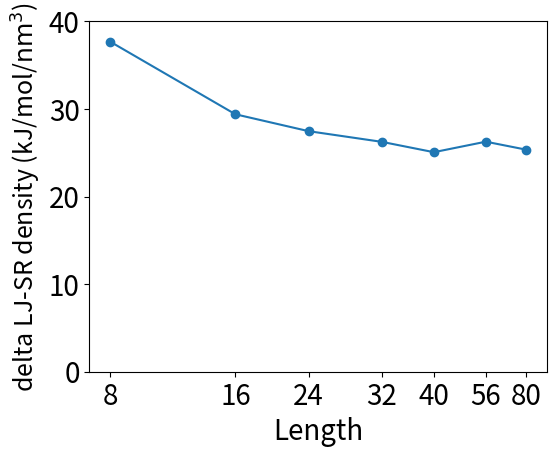

Here is the Python script that generated this plot: (Note: this script raises an exception after producing the figure.)
import matplotlib.pyplot as plt
import numpy
import sys

current_path=sys.path[0]+"/"

try:
    image_file_extension = sys.argv[1]
except:
    image_file_extension = 'png'

chart_title = ''
chart_xlabel = 'Length'
chart_ylabel = r'delta LJ-SR density (kJ/mol/$\rm{nm^3}$)'

x1 = (numpy.log(8)/numpy.log(2.0)-3.0,
      numpy.log(16)/numpy.log(2.0)-3.0,
      numpy.log(24)/numpy.log(2.0)-3.0,
      numpy.log(36)/numpy.log(2.0)-3.0,
      numpy.log(48)/numpy.log(2.0)-3.0,
      numpy.log(64)/numpy.log(2.0)-3.0,
      numpy.log(80)/numpy.log(2.0)-3.0)
x1ticks = (8,16,24,32,40,56,80)#(40,160,360,640,1000,1960,4000)

y1 = (-64.09,-33.11,-33.78,-29.39,-23.32,-21.59,-22.11)
y2 = ( 37.68, 29.39, 27.46, 26.24, 25.06, 26.26, 25.35)

#legend_array = ('Coul-SR','LJ-SR')

plot_box_position = plt.gca().get_position()
x_axis_offset = 0.06
y_axis_offset = 0.04
plt.gca().set_position((plot_box_position.x0+x_axis_offset,plot_box_position.y0+y_axis_offset,plot_box_position.width-x_axis_offset,plot_box_position.height-y_axis_offset))

plt.xticks(x1, x1ticks)
plt.ylim((0.0, 40.0))

#plt.plot(x1,y1)
plt.plot(x1,y2)
#plt.scatter(x1,y1)
plt.scatter(x1,y2)

plt.title(chart_title, fontsize=20)
#plt.legend(legend_array, fontsize=20)

plt.tick_params(labelsize=20)
plt.xlabel(chart_xlabel, fontsize=20)
plt.ylabel(chart_ylabel, fontsize=18)

plt.savefig(current_path+'delta_lj_sr_energy_density.'+image_file_extension)
